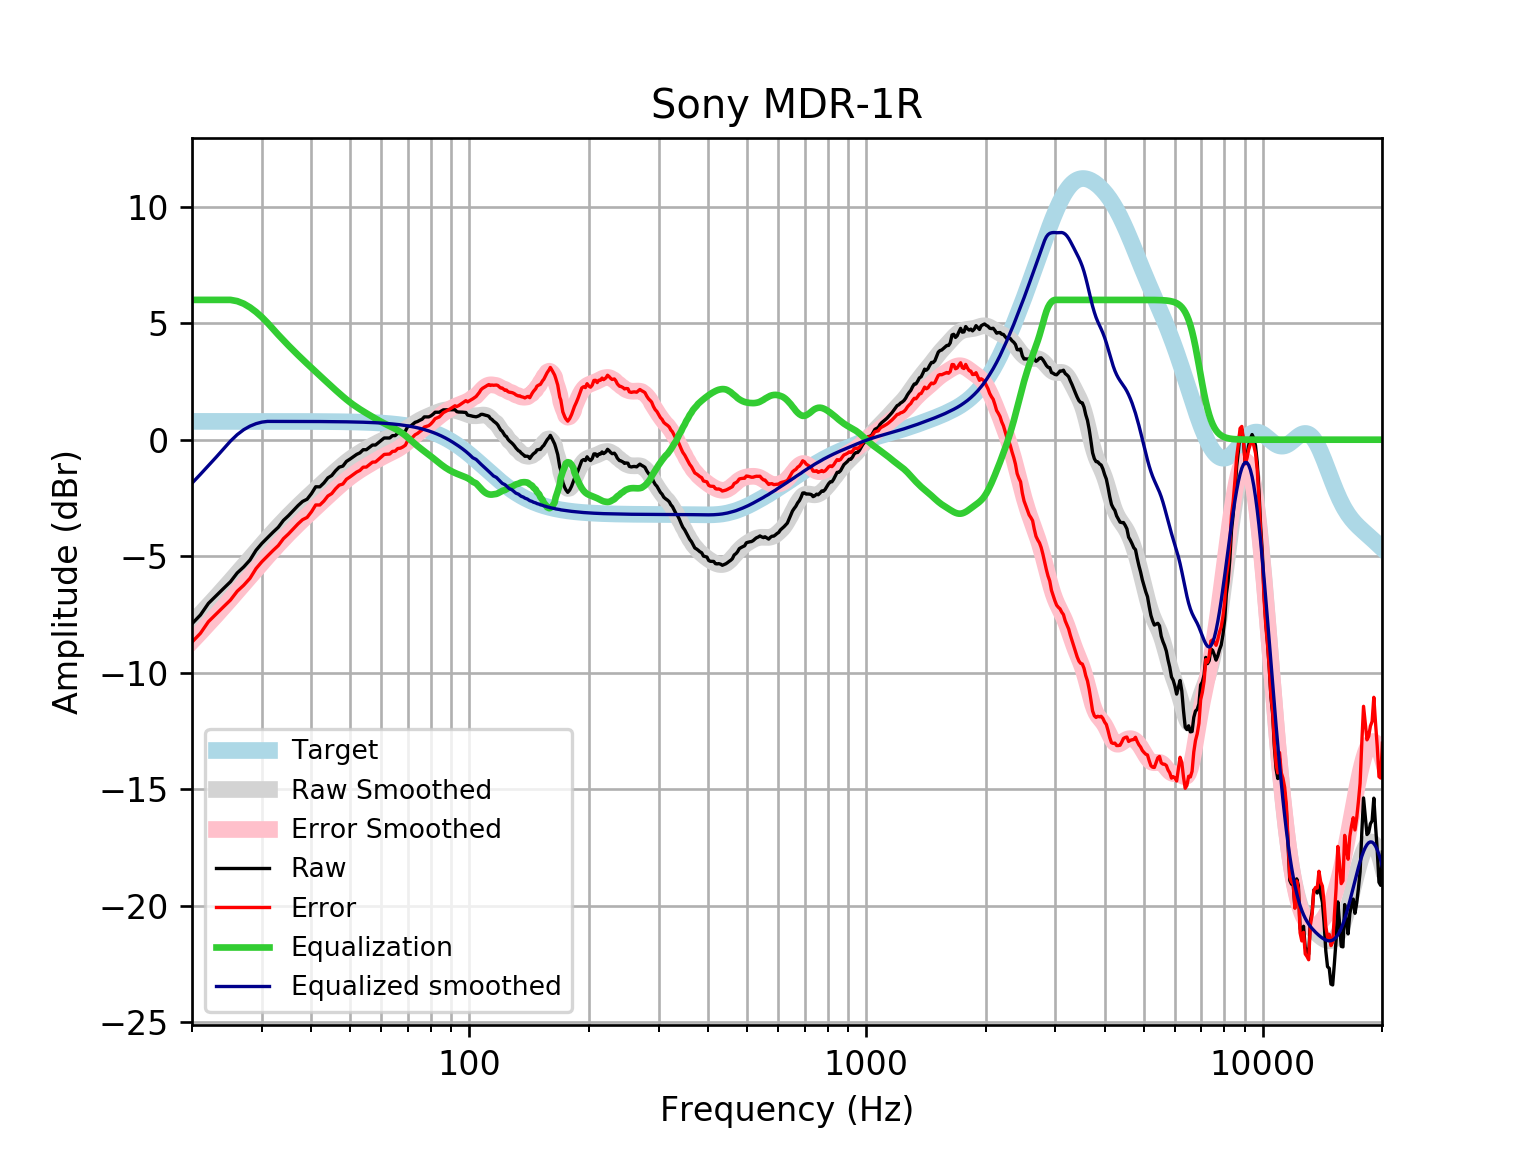

Data behind this chart, as committed beside it:
frequency, raw, error, smoothed, error_smoothed, equalization, equalized_raw, equalized_smoothed, target
20, -7.899, -8.685, -7.866, -8.652, 6, -1.899, -1.866, 0.7859
21, -7.523, -8.309, -7.485, -8.271, 6, -1.523, -1.485, 0.7859
22, -7.024, -7.81, -7.114, -7.9, 6, -1.024, -1.114, 0.7858
23, -6.697, -7.483, -6.754, -7.539, 6.0, -0.6969, -0.7536, 0.7858
24, -6.39, -7.176, -6.402, -7.188, 6.0, -0.3898, -0.4025, 0.7858
25, -6.096, -6.882, -6.061, -6.847, 6, -0.09617, -0.06121, 0.7857
26, -5.718, -6.504, -5.73, -6.515, 5.947, 0.2283, 0.2169, 0.7857
27, -5.46, -6.246, -5.408, -6.193, 5.837, 0.377, 0.4292, 0.7856
28, -5.163, -5.948, -5.096, -5.881, 5.678, 0.5149, 0.5818, 0.7855
29, -4.746, -5.531, -4.795, -5.58, 5.483, 0.7368, 0.6878, 0.7854
30, -4.451, -5.236, -4.505, -5.291, 5.26, 0.8098, 0.755, 0.7852
31, -4.207, -4.992, -4.229, -5.014, 5.014, 0.8068, 0.785, 0.785
32, -3.972, -4.757, -3.966, -4.751, 4.751, 0.7789, 0.7848, 0.7848
33, -3.758, -4.542, -3.717, -4.501, 4.501, 0.7437, 0.7846, 0.7846
34, -3.462, -4.247, -3.482, -4.266, 4.266, 0.8035, 0.7843, 0.7843
35, -3.262, -4.046, -3.259, -4.043, 4.043, 0.7812, 0.7839, 0.7839
36, -3.04, -3.823, -3.05, -3.833, 3.833, 0.7935, 0.7835, 0.7835
37, -2.829, -3.612, -2.85, -3.633, 3.633, 0.8047, 0.783, 0.783
38, -2.649, -3.432, -2.661, -3.443, 3.443, 0.7936, 0.7824, 0.7824
39, -2.555, -3.336, -2.479, -3.261, 3.261, 0.7059, 0.7818, 0.7818
40, -2.314, -3.095, -2.304, -3.085, 3.085, 0.7707, 0.781, 0.781
41, -2.021, -2.801, -2.135, -2.915, 2.915, 0.894, 0.7801, 0.7801
42, -2.022, -2.801, -1.97, -2.75, 2.75, 0.7271, 0.7791, 0.7791
43, -1.855, -2.633, -1.81, -2.588, 2.588, 0.7334, 0.778, 0.7779
44, -1.639, -2.416, -1.655, -2.431, 2.431, 0.7922, 0.7766, 0.7766
45, -1.537, -2.312, -1.503, -2.278, 2.278, 0.741, 0.7752, 0.7751
46, -1.335, -2.108, -1.357, -2.13, 2.13, 0.7953, 0.7735, 0.7734
47, -1.178, -1.949, -1.217, -1.988, 1.988, 0.8102, 0.7715, 0.7715
48, -1.134, -1.903, -1.084, -1.853, 1.853, 0.7193, 0.7694, 0.7694
49, -0.9327, -1.7, -0.9593, -1.726, 1.726, 0.7935, 0.767, 0.767
50, -0.8359, -1.6, -0.844, -1.608, 1.608, 0.7724, 0.7643, 0.7642
51, -0.7315, -1.493, -0.7381, -1.499, 1.499, 0.7678, 0.7612, 0.7612
52, -0.631, -1.389, -0.6412, -1.399, 1.399, 0.7681, 0.7579, 0.7578
53, -0.5638, -1.318, -0.5522, -1.306, 1.306, 0.7425, 0.7541, 0.7541
54, -0.4298, -1.18, -0.4696, -1.219, 1.219, 0.7897, 0.7499, 0.7499
55, -0.4298, -1.175, -0.3918, -1.137, 1.137, 0.7072, 0.7453, 0.7453
56, -0.3292, -1.069, -0.3175, -1.058, 1.058, 0.7284, 0.7402, 0.7401
57, -0.2287, -0.9632, -0.246, -0.9805, 0.9805, 0.7519, 0.7345, 0.7345
58, -0.2287, -0.957, -0.1773, -0.9056, 0.9056, 0.677, 0.7283, 0.7283
59, -0.1281, -0.8496, -0.1119, -0.8334, 0.8334, 0.7053, 0.7215, 0.7215
60, -0.02751, -0.7415, -0.05067, -0.7647, 0.7647, 0.7372, 0.714, 0.714
61, 0.07306, -0.6327, 0.005829, -0.7, 0.7, 0.7731, 0.7058, 0.7058
62, 0.07306, -0.6238, 0.05764, -0.6392, 0.6392, 0.7123, 0.6969, 0.6969
63, 0.07306, -0.6141, 0.1057, -0.5814, 0.5814, 0.6545, 0.6871, 0.6871
64, 0.1736, -0.5029, 0.152, -0.5245, 0.5245, 0.6981, 0.6765, 0.6765
65, 0.1736, -0.4914, 0.199, -0.466, 0.466, 0.6396, 0.665, 0.665
66, 0.2742, -0.3783, 0.2493, -0.4032, 0.4032, 0.6774, 0.6525, 0.6525
67, 0.2742, -0.3648, 0.3048, -0.3342, 0.3342, 0.6085, 0.639, 0.639
68, 0.3144, -0.3101, 0.3664, -0.258, 0.258, 0.5724, 0.6244, 0.6244
69, 0.3748, -0.2339, 0.4337, -0.175, 0.175, 0.5498, 0.6087, 0.6087
70, 0.5759, -0.01586, 0.5051, -0.08672, 0.08672, 0.6627, 0.5918, 0.5918
71, 0.5759, 0.002309, 0.5779, 0.00432, -0.00432, 0.5716, 0.5736, 0.5736
72, 0.6632, 0.1091, 0.6495, 0.09541, -0.09541, 0.5678, 0.5541, 0.5541
73, 0.7457, 0.2124, 0.7174, 0.1842, -0.1842, 0.5615, 0.5333, 0.5333
74, 0.7771, 0.2661, 0.78, 0.269, -0.269, 0.5081, 0.511, 0.511
75, 0.8321, 0.3448, 0.8366, 0.3493, -0.3493, 0.4828, 0.4873, 0.4873
76, 0.8777, 0.4156, 0.8875, 0.4255, -0.4255, 0.4522, 0.462, 0.4621
77, 0.9783, 0.543, 0.934, 0.4988, -0.4988, 0.4795, 0.4352, 0.4353
78, 0.9782, 0.5714, 0.9772, 0.5704, -0.5704, 0.4078, 0.4068, 0.4068
79, 0.9782, 0.6014, 1.019, 0.6418, -0.6418, 0.3364, 0.3767, 0.3768
... 553 more rows
